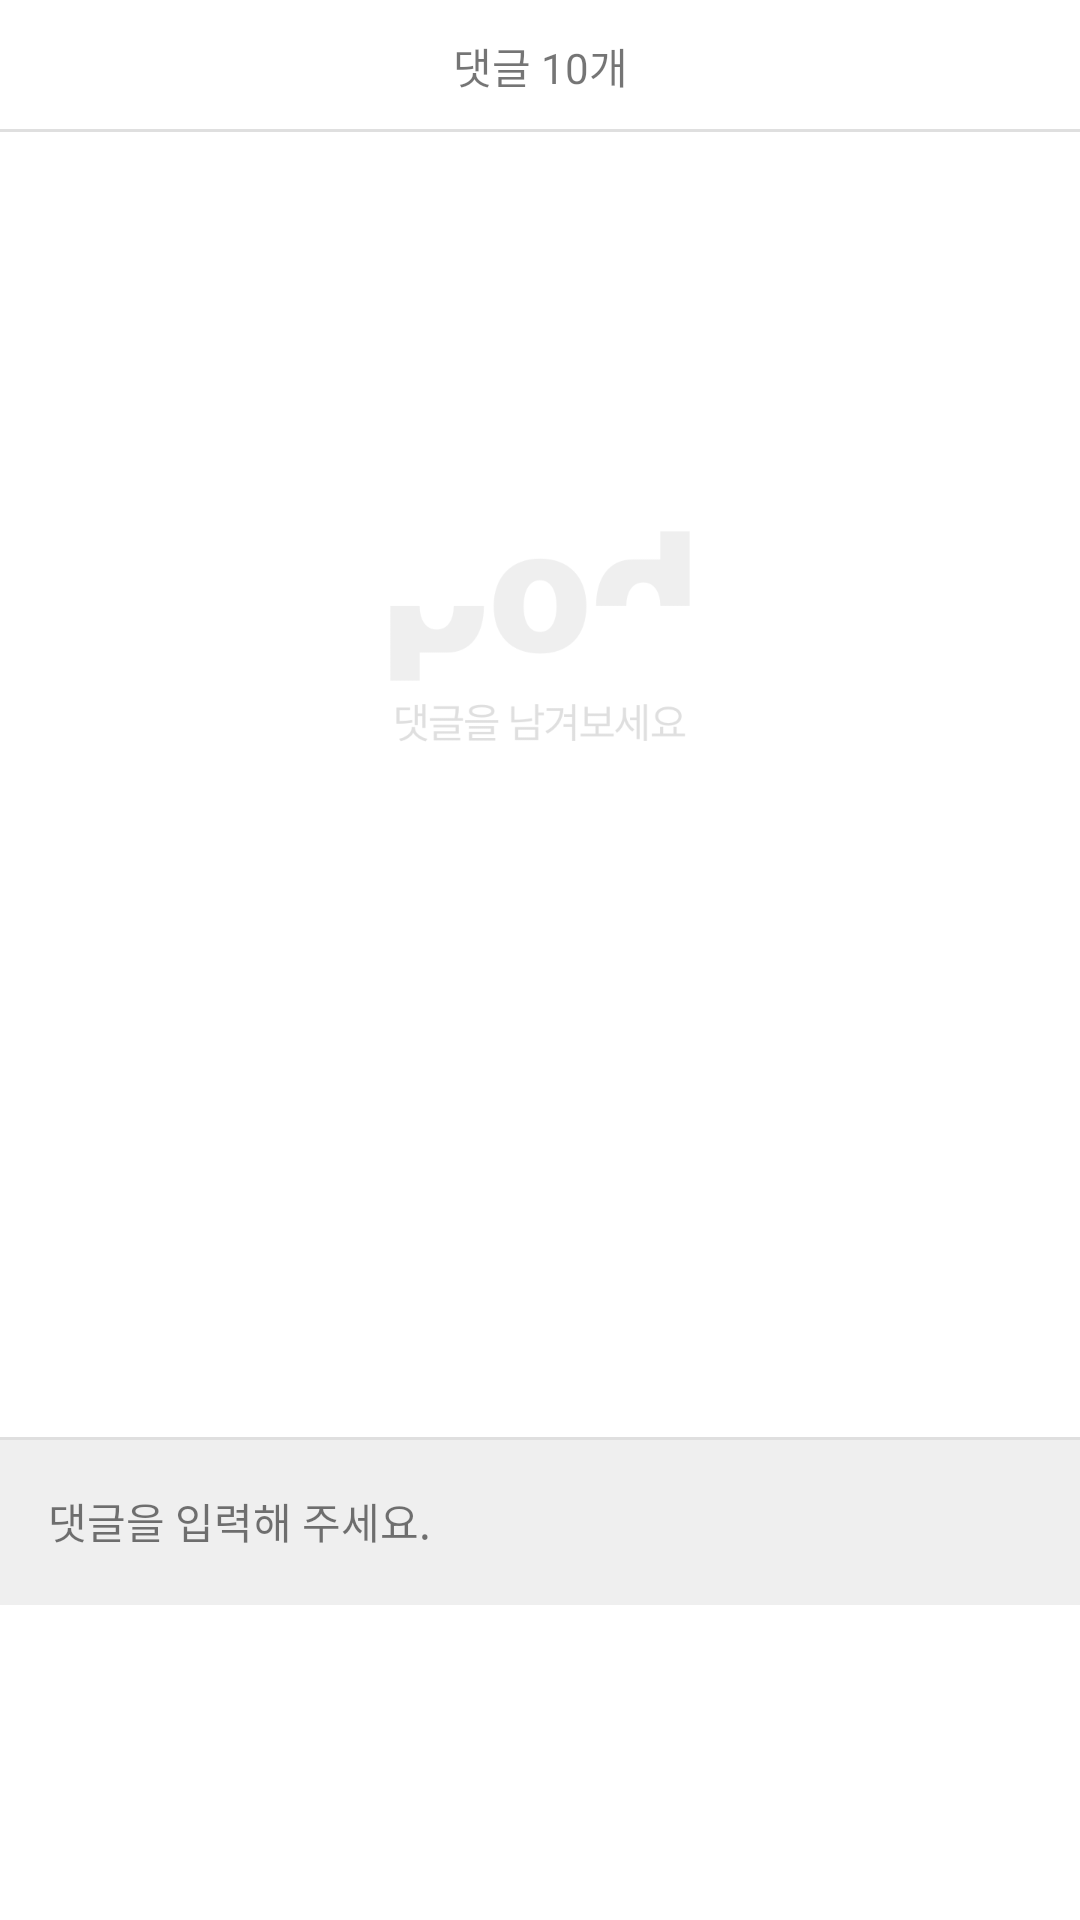

Write the Android layout XML for this screen, with the resource values it uses.
<!-- AndroidManifest.xml: application theme AppTheme -->
<!-- res/layout/fragment_bottom_comment.xml -->
<?xml version="1.0" encoding="utf-8"?>
<androidx.constraintlayout.widget.ConstraintLayout xmlns:android="http://schemas.android.com/apk/res/android"
    android:layout_width="match_parent"
    android:layout_height="wrap_content"
    xmlns:app="http://schemas.android.com/apk/res-auto">

    <androidx.constraintlayout.widget.ConstraintLayout
        android:id="@+id/commentCountLayout"
        android:layout_width="match_parent"
        android:layout_height="44dp"
        app:layout_constraintTop_toTopOf="parent">

        <TextView
            android:layout_width="wrap_content"
            android:layout_height="wrap_content"
            android:text="댓글 10개"
            app:layout_constraintStart_toStartOf="parent"
            app:layout_constraintEnd_toEndOf="parent"
            app:layout_constraintTop_toTopOf="parent"
            app:layout_constraintBottom_toBottomOf="parent"/>
        
        <View
            android:layout_width="match_parent"
            android:layout_height="1dp"
            android:background="#dfdfdf"
            app:layout_constraintBottom_toBottomOf="parent"/>
    </androidx.constraintlayout.widget.ConstraintLayout>
    
    <androidx.constraintlayout.widget.ConstraintLayout
        android:id="@+id/commentLayout"
        android:layout_width="match_parent"
        android:layout_height="340dp"
        app:layout_constraintTop_toBottomOf="@id/commentCountLayout">

        <androidx.recyclerview.widget.RecyclerView
            android:layout_width="match_parent"
            android:layout_height="match_parent"/>

        <ImageView
            android:layout_width="wrap_content"
            android:layout_height="wrap_content"
            android:src="@drawable/empty_logo"
            app:layout_constraintStart_toStartOf="parent"
            app:layout_constraintEnd_toEndOf="parent"
            app:layout_constraintTop_toTopOf="parent"
            app:layout_constraintBottom_toBottomOf="parent"/>
    </androidx.constraintlayout.widget.ConstraintLayout>

    <androidx.constraintlayout.widget.ConstraintLayout
        android:id="@+id/commentEditLayout"
        android:layout_width="match_parent"
        android:layout_height="56dp"
        android:background="#efefef"
        android:layout_marginBottom="10dp"
        app:layout_constraintTop_toBottomOf="@id/commentLayout"
        app:layout_constraintBottom_toBottomOf="parent">

        <View
            android:layout_width="match_parent"
            android:layout_height="1dp"
            android:background="#dfdfdf"
            app:layout_constraintTop_toTopOf="parent"/>

        <TextView
            android:layout_width="wrap_content"
            android:layout_height="wrap_content"
            android:text="댓글을 입력해 주세요."
            android:layout_marginLeft="16dp"
            app:layout_constraintStart_toStartOf="parent"
            app:layout_constraintTop_toTopOf="parent"
            app:layout_constraintBottom_toBottomOf="parent"/>
    </androidx.constraintlayout.widget.ConstraintLayout>
</androidx.constraintlayout.widget.ConstraintLayout>
<!-- resources referenced by this layout -->
<resources>
  <!-- drawable empty_logo: png bitmap (drawable-hdpi, 6416 bytes) -->
  <style name="AppTheme" parent="Theme.MaterialComponents.Light.NoActionBar">
          
          <item name="colorPrimary">@color/colorPrimary</item>
          <item name="colorPrimaryDark">@color/colorPrimaryDark</item>
          <item name="colorAccent">@color/colorAccent</item>
      </style>
  <!-- not gathered from this repository: default colours our renderer supplied (Android Studio template values) -->
  <color name="colorPrimary">#FF6200EE</color>
  <color name="colorPrimaryDark">#FF3700B3</color>
  <color name="colorAccent">#FF03DAC5</color>
</resources>
